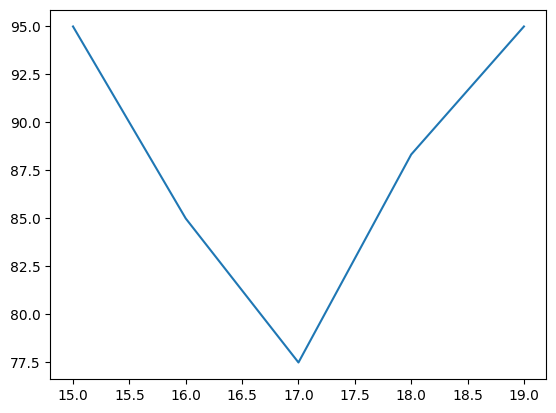

Write the Python code that produced this figure.
import random

import matplotlib.pyplot as plt
import numpy as np

students = [
{'name': '张三', 'gender': 'male', 'age': 18, 'class': 'class1', 'chinese':
80, 'math': 90, 'english': 85},
{'name': '李四', 'gender': 'male', 'age': 16, 'class': 'class2', 'chinese':
70, 'math': 85, 'english': 80},
{'name': '王五', 'gender': 'female', 'age': 15, 'class': 'class3', 'chinese':
90, 'math': 95, 'english': 90},
{'name': '赵六', 'gender': 'female', 'age': 17, 'class': 'class4', 'chinese':
75, 'math': 80, 'english': 85},
{'name': '钱七', 'gender': 'male', 'age': 18, 'class': 'class1', 'chinese':
85, 'math': 90, 'english': 80},
{'name': '孙八', 'gender': 'male', 'age': 19, 'class': 'class2', 'chinese':
90, 'math': 95, 'english': 95},
{'name': '周九', 'gender': 'female', 'age': 18, 'class': 'class3', 'chinese':
80, 'math': 85, 'english': 80},
{'name': '吴十', 'gender': 'female', 'age': 17, 'class': 'class4', 'chinese':
70, 'math': 75, 'english': 70},
]

#设置中文字体
plt.rcParams['font.sans-serif'] = ['Microsoft YaHei']
#设置字体大小
plt.rcParams['font.size'] = 10

plt.rcParams['axes.unicode_minus'] = False
# # 饼状图
# femaleCount = 0
# mealCount = 0
# for infoDic in students:
#     for info in infoDic:
#         if infoDic[info] == 'female':
#             femaleCount += 1
#         elif infoDic[info] == 'male':
#             mealCount += 1
#         else:
#             pass
# data = []
# data.append(femaleCount)
# data.append(mealCount)
# label = ['女生', '男生']
# plt.pie(x=data, labels=label)
# plt.show()
#
# #柱状图
# plt.figure(figsize=(20, 8), dpi=100)
# scoreA = 0
# scoreB = 0
# scoreC = 0
# scoreD = 0
# for infoDic in students:
#     for info in infoDic:
#         if info == 'chinese' and infoDic[info] >= 90:
#             scoreA += 1
#         elif info == 'chinese' and infoDic[info] >= 80:
#             scoreB += 1
#         elif info == 'chinese' and infoDic[info] >= 70:
#             scoreC += 1
#         elif info == 'chinese' and infoDic[info] < 70:
#             scoreD += 1
#         else:
#             pass
# score = []
# score.append(scoreA)
# score.append(scoreB)
# score.append(scoreC)
# score.append(scoreD)
# scoreLabel = ['优', '良', '中', '差']
# x = range(len(scoreLabel))
# #绘图 x的轴数, y轴数据, 宽度, 颜色
# plt.bar(x, score, width=0.5, color = ['b', 'r', 'g', 'y'])
#
# plt.xticks(x, scoreLabel)
# plt.show()
#
# #散点图
# chinese = []
# english = []
# for infoDic in students:
#     for info in infoDic:
#         if info == 'chinese':
#             chinese.append(infoDic[info])
#         elif info == 'english':
#             english.append(infoDic[info])
#         else:
#             pass
# # 绘制散点图
# plt.scatter(chinese, english)
# # 显示
# plt.savefig("散点图.jpg")
# plt.show()

#折线图
"""
    分析：
        求不同的年龄他们的数学平均值
        年龄如果已经在age列表里了，那就把相应成绩累加起来存放的字典里
        {18: 265, 16: 85, 15: 95, 17: 155, 19: 95}
        再把各个年龄出现的次数也存放到列表里
        {18: 3, 16: 1, 15: 1, 17: 2, 19: 1}
"""
# sum = 0
# ageDic = {}
# avg = []
# cnt = {}
# count = 0
# for infoDic in students:
#     if infoDic['age'] in ageDic.keys():
#         sum = ageDic[infoDic['age']] + infoDic['math']
#         # print(infoDic['age'])
#         # print(age[infoDic['age']])
#         ageDic[infoDic['age']] = sum
#         count = cnt[infoDic['age']] + 1
#         cnt[infoDic['age']] = count
#     else:
#         ageDic[infoDic['age']] = infoDic['math']
#         cnt[infoDic['age']] = 1
#
# # {18: 265, 16: 85, 15: 95, 17: 155, 19: 95}
# print(ageDic)
# print(cnt)
# #排序，这里保存的是元组的形式
# ageDicSort = sorted(ageDic.items(), key=lambda x: x[0],reverse=False)
# cntDicSort = sorted(cnt.items(), key=lambda x: x[0],reverse=False)
# # print(ageDicSort)
# # 把元组转为字典
# ageDicSort = {k:v for k, v in ageDicSort}
# cntDicSort = {k:v for k, v in cntDicSort}
# print(ageDicSort)
#
# key = []
# value = []
# for avg in ageDicSort:
#     key.append(avg)
#     value.append(ageDicSort[avg] / cntDicSort[avg])
# print(value)
# plt.plot(key, value)
# plt.show()
# 定义字典保存年龄和分数的映射关系
dic = {}
for stuDic in students:
    age = stuDic['age']
    score = stuDic['math']
    # 非首次
    if age in dic:
        # 映射关系 存进去是什么取出来就是什么
        scores = dic[age]
        # print(type(scores))
        scores.append(score)
        pass
    else:
        # 首次
        #dic[18] = [90]
        dic[age] = [score]
# {18: [90, 90, 85], 16: [85], 15: [95], 17: [80, 75], 19: [95]}
# print(dic)
# 求年龄对应的平均分
# avgDic = {} 18: 80多 16:85 15: 95
avgDic = {}
for age, scores in dic.items():
    avgDic[age] = np.mean(scores)
    pass
# {18: 88.33333333333333, 16: 85.0, 15: 95.0, 17: 77.5, 19: 95.0}
# print(avgDic)
print(avgDic.items())
# 参数1 排序的序列当前是字典 key value
# 参数2 当前按照年龄排序
# 参数3 升序降序
# key value
# (18, 88.33333333333333)
# (16, 85.0)
# (15, 95.0)
# (17, 77.5)
# (19, 95.0)
ageGroupScores = sorted(avgDic.items(), key=lambda e:e[0], reverse=False)
# [(15, 95.0), (16, 85.0), (17, 77.5), (18, 88.33333333333333), (19, 95.0)]
# print(ageGroupScores)
#
ages = [ageGroupScore[0] for ageGroupScore in ageGroupScores]
# [15, 16, 17, 18, 19]
print(ages)
scores = [ageGroupScore[1] for ageGroupScore in ageGroupScores]
# [95.0, 85.0, 77.5, 88.33333333333333, 95.0]
print(scores)
plt.plot(ages, scores)
plt.show()